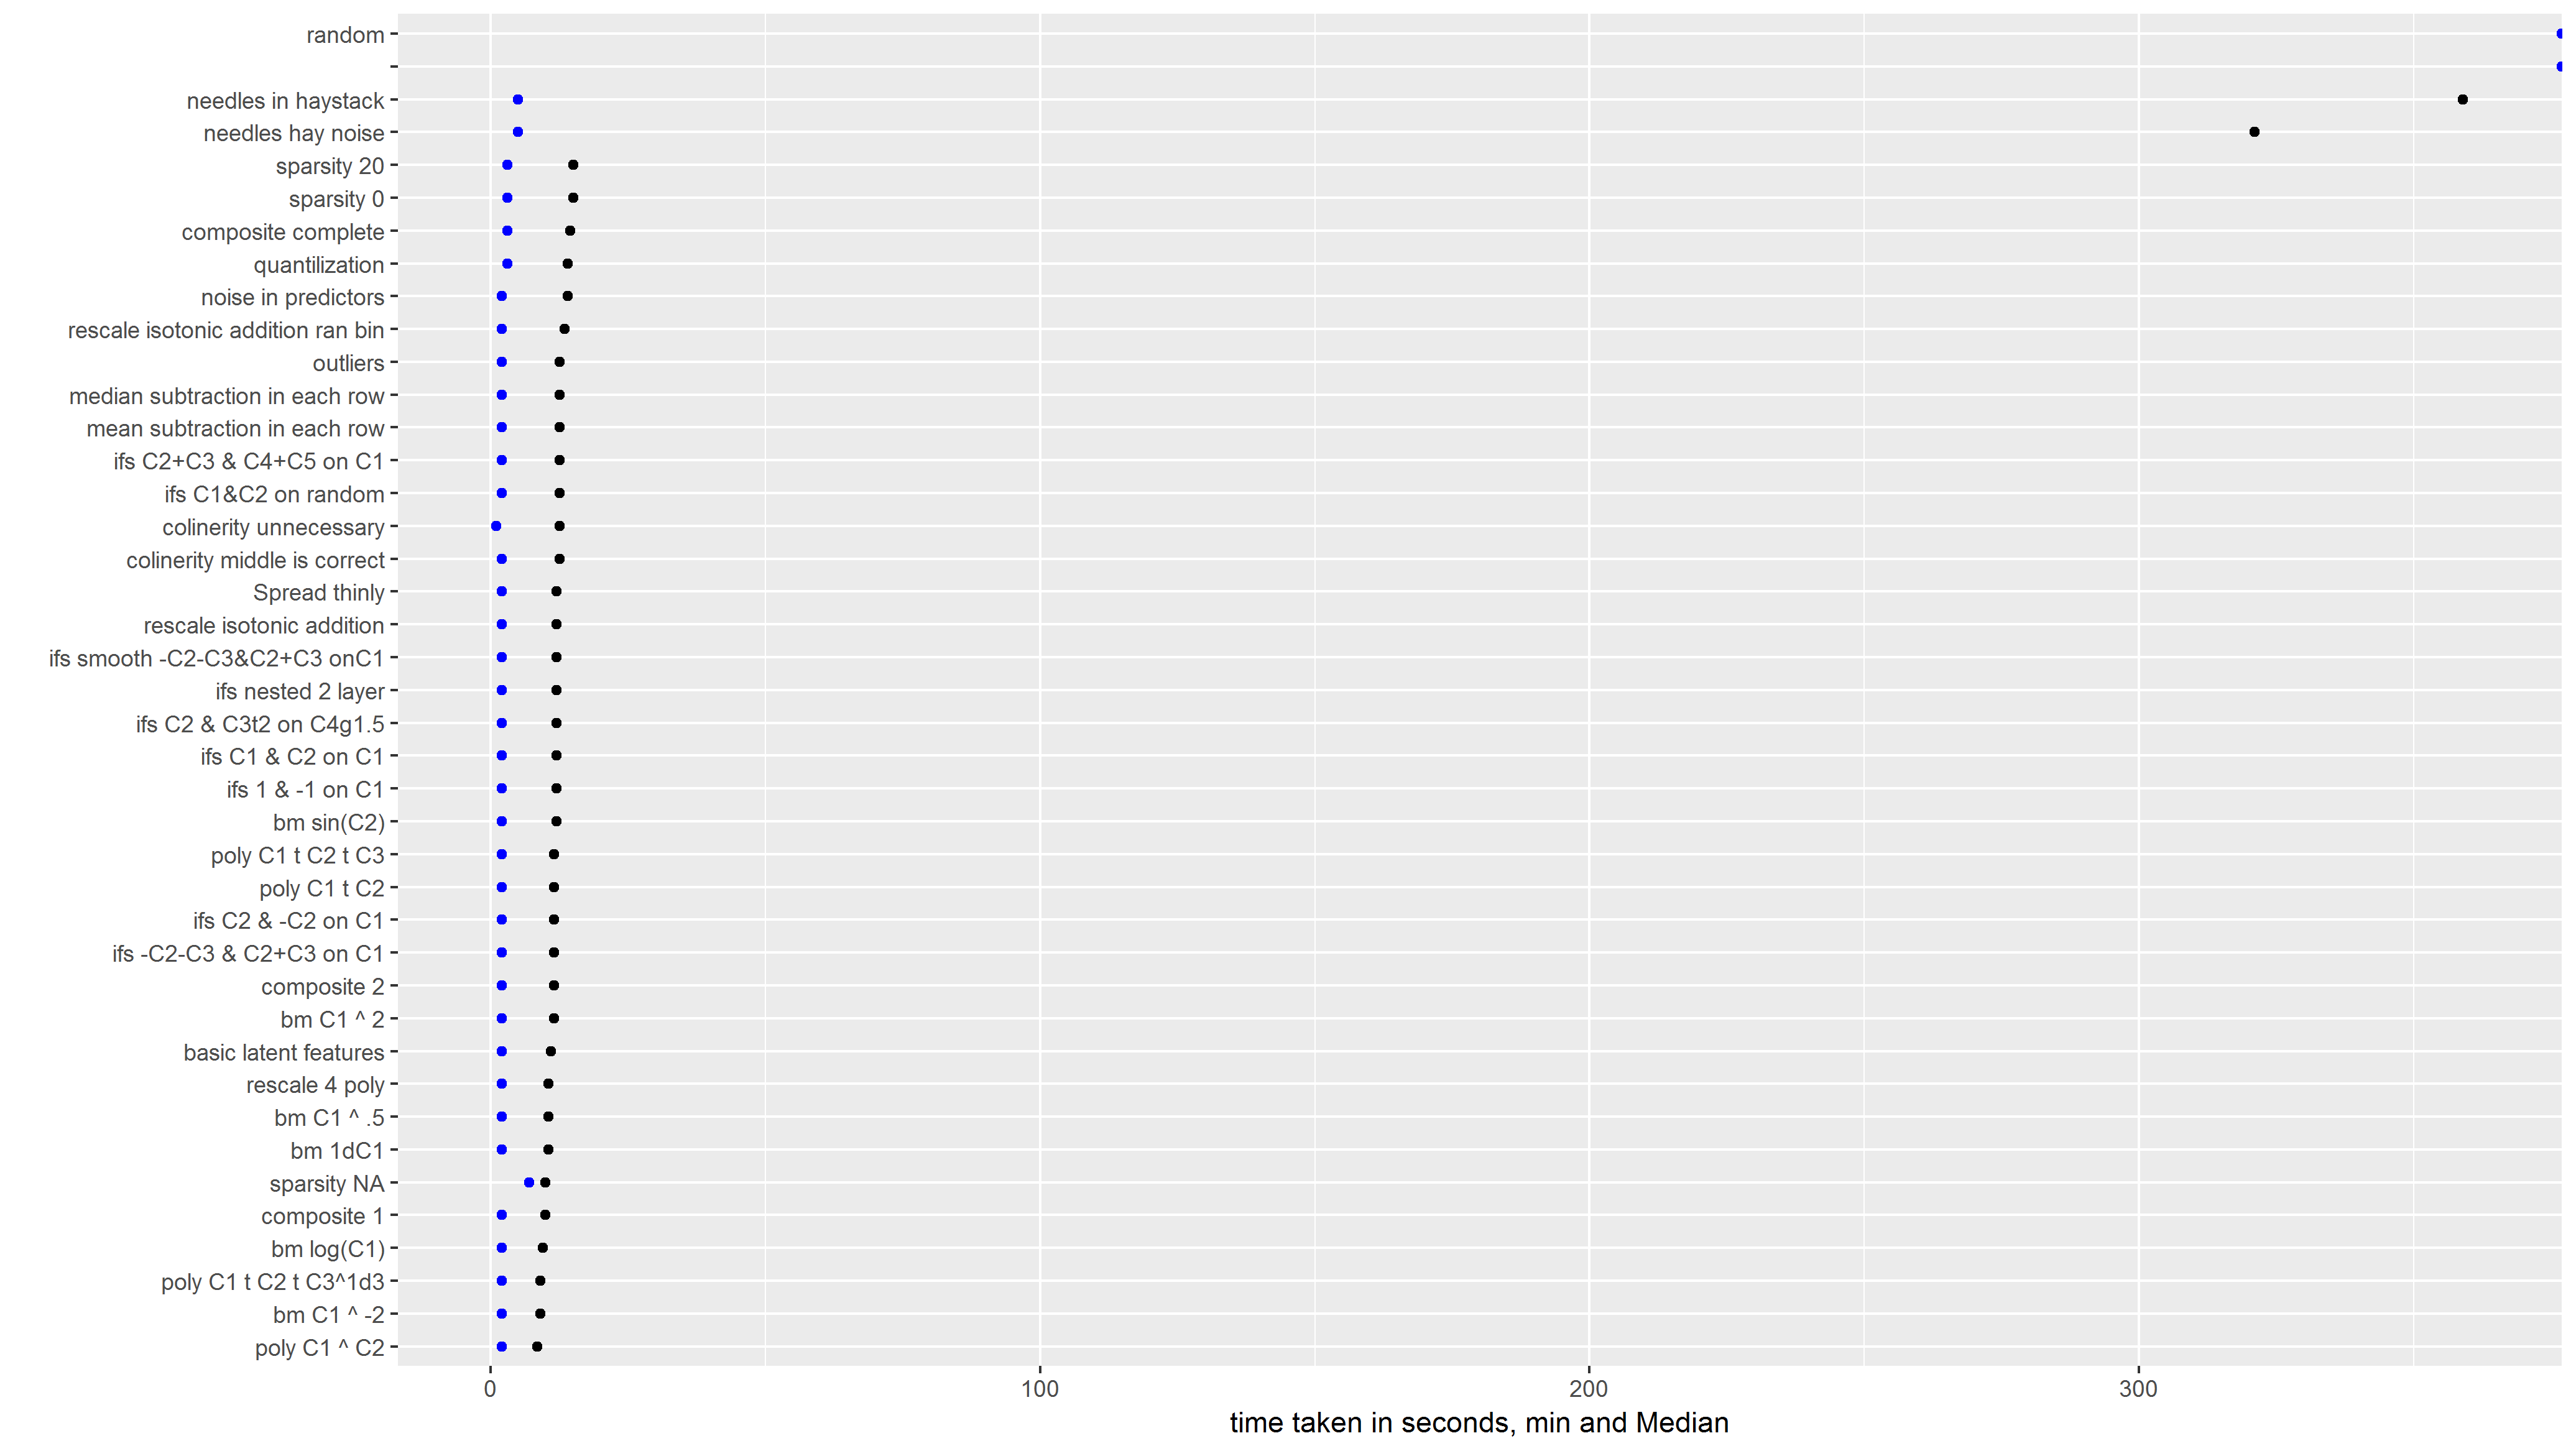

The file beside this chart, header and first rows:
poly C1 ^ C2, 2, 8.5, 30.8571428571429, 232
poly C1 t C2 t C3^1d3, 2, 9, 31.88, 206
bm C1 ^ -2, 2, 9, 40.14, 280
bm log(C1), 2, 9.5, 31.71, 214
sparsity NA, 7, 10, 17.36, 41
composite 1, 2, 10, 35.2, 290
bm C1 ^ .5, 2, 10.5, 28.95, 192
bm 1dC1, 2, 10.5, 40.17, 266
rescale 4 poly, 2, 10.5, 46.31, 309
basic latent features, 2, 11, 56.13, 1043
composite 2, 2, 11.5, 39.09, 262
poly C1 t C2, 2, 11.5, 39.81, 252
ifs C2 & -C2 on C1, 2, 11.5, 41.26, 278
ifs -C2-C3 & C2+C3 on C1, 2, 11.5, 42.07, 278
poly C1 t C2 t C3, 2, 11.5, 42.64, 291
bm C1 ^ 2, 2, 11.5, 49.55, 314
ifs 1 & -1 on C1, 2, 12, 36.07, 264
ifs C2 & C3t2 on C4g1.5, 2, 12, 40.29, 271
ifs smooth -C2-C3&C2+C3 onC1, 2, 12, 40.88, 259
rescale isotonic addition, 2, 12, 44.55, 308
ifs C1 & C2 on C1, 2, 12, 46.76, 308
Spread thinly, 2, 12, 50.29, 325
bm sin(C2), 2, 12, 51.86, 412
ifs nested 2 layer, 2, 12, 51.95, 310
ifs C2+C3 & C4+C5 on C1, 2, 12.5, 39.5, 269
ifs C1&C2 on random, 2, 12.5, 40.4, 260
median subtraction in each row, 2, 12.5, 41.02, 262
mean subtraction in each row, 2, 12.5, 41.62, 292
colinerity unnecessary, 1, 12.5, 46.1, 295
colinerity middle is correct, 2, 12.5, 48.74, 398
outliers, 2, 12.5, 52.05, 343
rescale isotonic addition ran bin, 2, 13.5, 41.52, 284
noise in predictors, 2, 14, 40.05, 276
quantilization, 3, 14, 49.67, 390
composite complete, 3, 14.5, 49.33, 336
sparsity 20, 3, 15, 42.76, 306
sparsity 0, 3, 15, 43.14, 294
needles hay noise, 5, 321, 994.2, 5071
needles in haystack, 5, 359, 1150, 5896
, Inf, , , -Inf
random, Inf, , , -Inf
